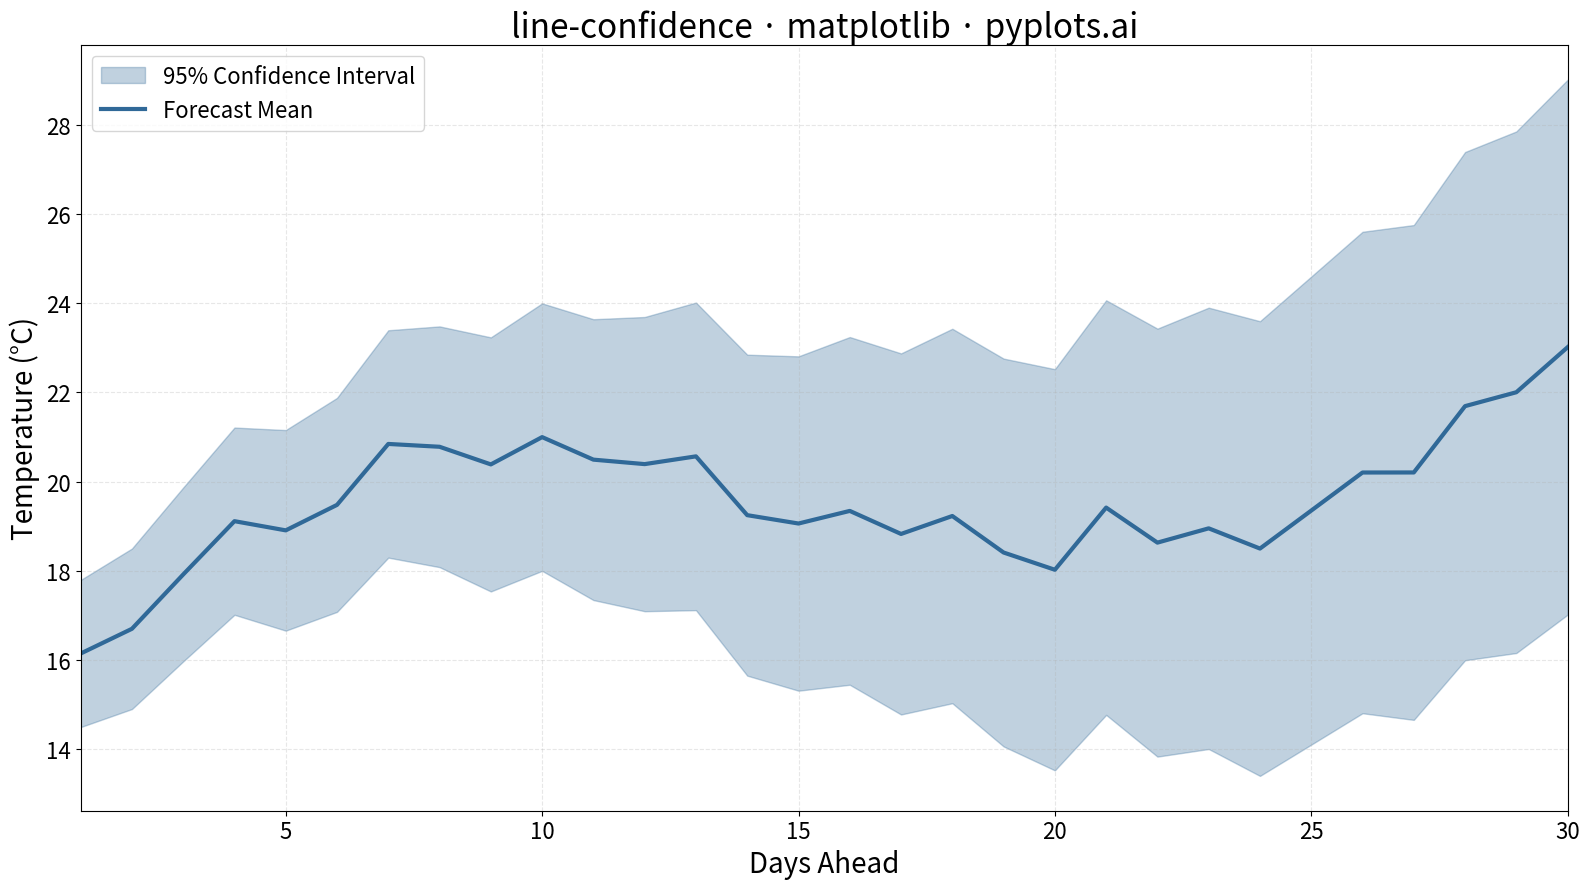

This figure's Python source:
"""pyplots.ai
line-confidence: Line Plot with Confidence Interval
Library: matplotlib | Python 3.13
Quality: pending | Created: 2025-12-26
"""

import matplotlib.pyplot as plt
import numpy as np


# Data - Simulated temperature forecast with 95% confidence interval
np.random.seed(42)
days = np.arange(1, 31)  # 30 days forecast

# Central forecast (mean temperature with slight trend)
base_temp = 15 + 0.3 * days + 3 * np.sin(days / 5)
y = base_temp + np.random.randn(30) * 0.5

# Confidence interval widens over time (typical for forecasts)
uncertainty = 1.5 + 0.15 * days
y_lower = y - uncertainty
y_upper = y + uncertainty

# Create plot
fig, ax = plt.subplots(figsize=(16, 9))

# Shaded confidence band (semi-transparent)
ax.fill_between(days, y_lower, y_upper, alpha=0.3, color="#306998", label="95% Confidence Interval")

# Central trend line (prominent)
ax.plot(days, y, color="#306998", linewidth=3, label="Forecast Mean")

# Styling
ax.set_xlabel("Days Ahead", fontsize=20)
ax.set_ylabel("Temperature (°C)", fontsize=20)
ax.set_title("line-confidence · matplotlib · pyplots.ai", fontsize=24)
ax.tick_params(axis="both", labelsize=16)
ax.legend(fontsize=16, loc="upper left")
ax.grid(True, alpha=0.3, linestyle="--")

# Set axis limits for clean display
ax.set_xlim(1, 30)

plt.tight_layout()
plt.savefig("plot.png", dpi=300, bbox_inches="tight")
